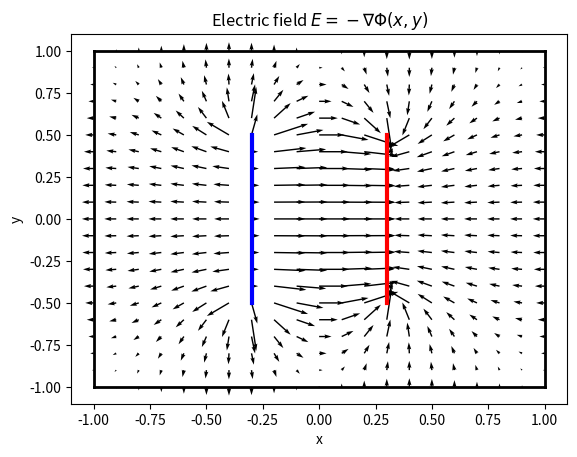

This figure's Python source:
"""
    FYS-4096 Computational Physics: Exercise 5
    Problem 4: Two capacitor plates

    This program computes the 2D potential profile of two capacitor plates
    inside a square boundary. Also calculates the electric field inside the box.

[redacted]
"""
import numpy as np
from scipy.integrate import odeint
import matplotlib.pyplot as plt
from mpl_toolkits.mplot3d import Axes3D


eps_0 = 8.854*1e-12     # Vaccuum permittivity

def sor(phi, h, rho, N, w=1.8, tol=1e-4):
    """
    SOR update scheme. Program calls itself recursively until tolerance is
    reached.

    Parameters:
    phi: function to be updated
    h: grid spacing
    rho: charge density
    N: amount of gridpoints (NxN)
    w: omega, Value between [1,2] used in the algorithm
    tol: tolerance
    count: counter for amount of updates to reach tolerance

    Returns:
    phi2: Updated function
    count: the total count of updates done
    """

    phi2 = phi.copy()

    # Periodic boundary condition: Ignore first and last indices
    for i in range(1,N-1):
        for j in range(1,N-1):

            # Also dont update at the plates' coordinates (where phi = 1 or -1)
            if np.abs(phi[i,j]) == 1:
                continue
                
            # Update the coordinate according to the formula
            phi2[i,j] = (1-w)*phi[i,j] + w/4 * (phi[i+1,j] + phi2[i-1,j] + phi[i,j+1] + phi2[i,j-1] + h**2*rho[i,j]/eps_0)
    
    # Check that the updated phi is within tolerance, in other words the updated
    # value differs less than the tolerance value
    if np.max(np.abs(phi-phi2)) > tol:
         return sor(phi2,h,rho,N,)
    else: 
        return phi2


def main():
    
    Lp = 1   # Plate length
    L = 2    # Lx, Ly, box lengths
    N = 21   # Grid points, making sure coordinates +-0.3 on x and +-.5 on y included
    h = 1/N  # Grid step length

    phi = np.zeros((N,N))

    # Plate potentials
    phi[5:16,7] = 1
    phi[5:16,13] = -1

    # Charge density on the plates
    rho = np.zeros((N,N))
    rho[5:16,7] = 1
    rho[5:16,13] = -1

    x = np.linspace(-1,1,N)
    y = np.linspace(-1,1,N)
    X,Y = np.meshgrid(x,y)

    # Create potential profile using SOR method with omega = 1.8
    sol = sor(phi, h, rho, N)

    # Calculate the electric field, E = -nabla*phi
    Ey,Ex = np.gradient(sol)
    Ex = -Ex
    Ey = -Ey

    # Plotting the potential
    fig1 = plt.figure()
    ax1 = Axes3D(fig1)
    ax1.plot_wireframe(X,Y,sol)
    ax1.set_xlabel('X')
    ax1.set_ylabel('Y')
    ax1.text2D(0., 0.95, "Potential profile", transform=ax1.transAxes)

    fig2 = plt.figure()
    plt.quiver(X,Y,Ex,Ey)

    # Plates
    plt.plot([-0.3,-0.3],[-0.5,0.5],'b-', linewidth=3)
    plt.plot([0.3,0.3],[-0.5,0.5],'r-', linewidth=3)

    # Square box
    plt.plot([-1,1],[-1,-1],'k',linewidth=2)
    plt.plot([-1,1],[1,1],'k',linewidth=2)
    plt.plot([-1,-1],[-1,1],'k',linewidth=2)
    plt.plot([1,1],[-1,1],'k',linewidth=2)
    plt.xlabel("x")
    plt.ylabel("y")
    plt.title(r"Electric field $ E = -\nabla\Phi(x,y)$")

    plt.show()


if __name__=="__main__":
    main()